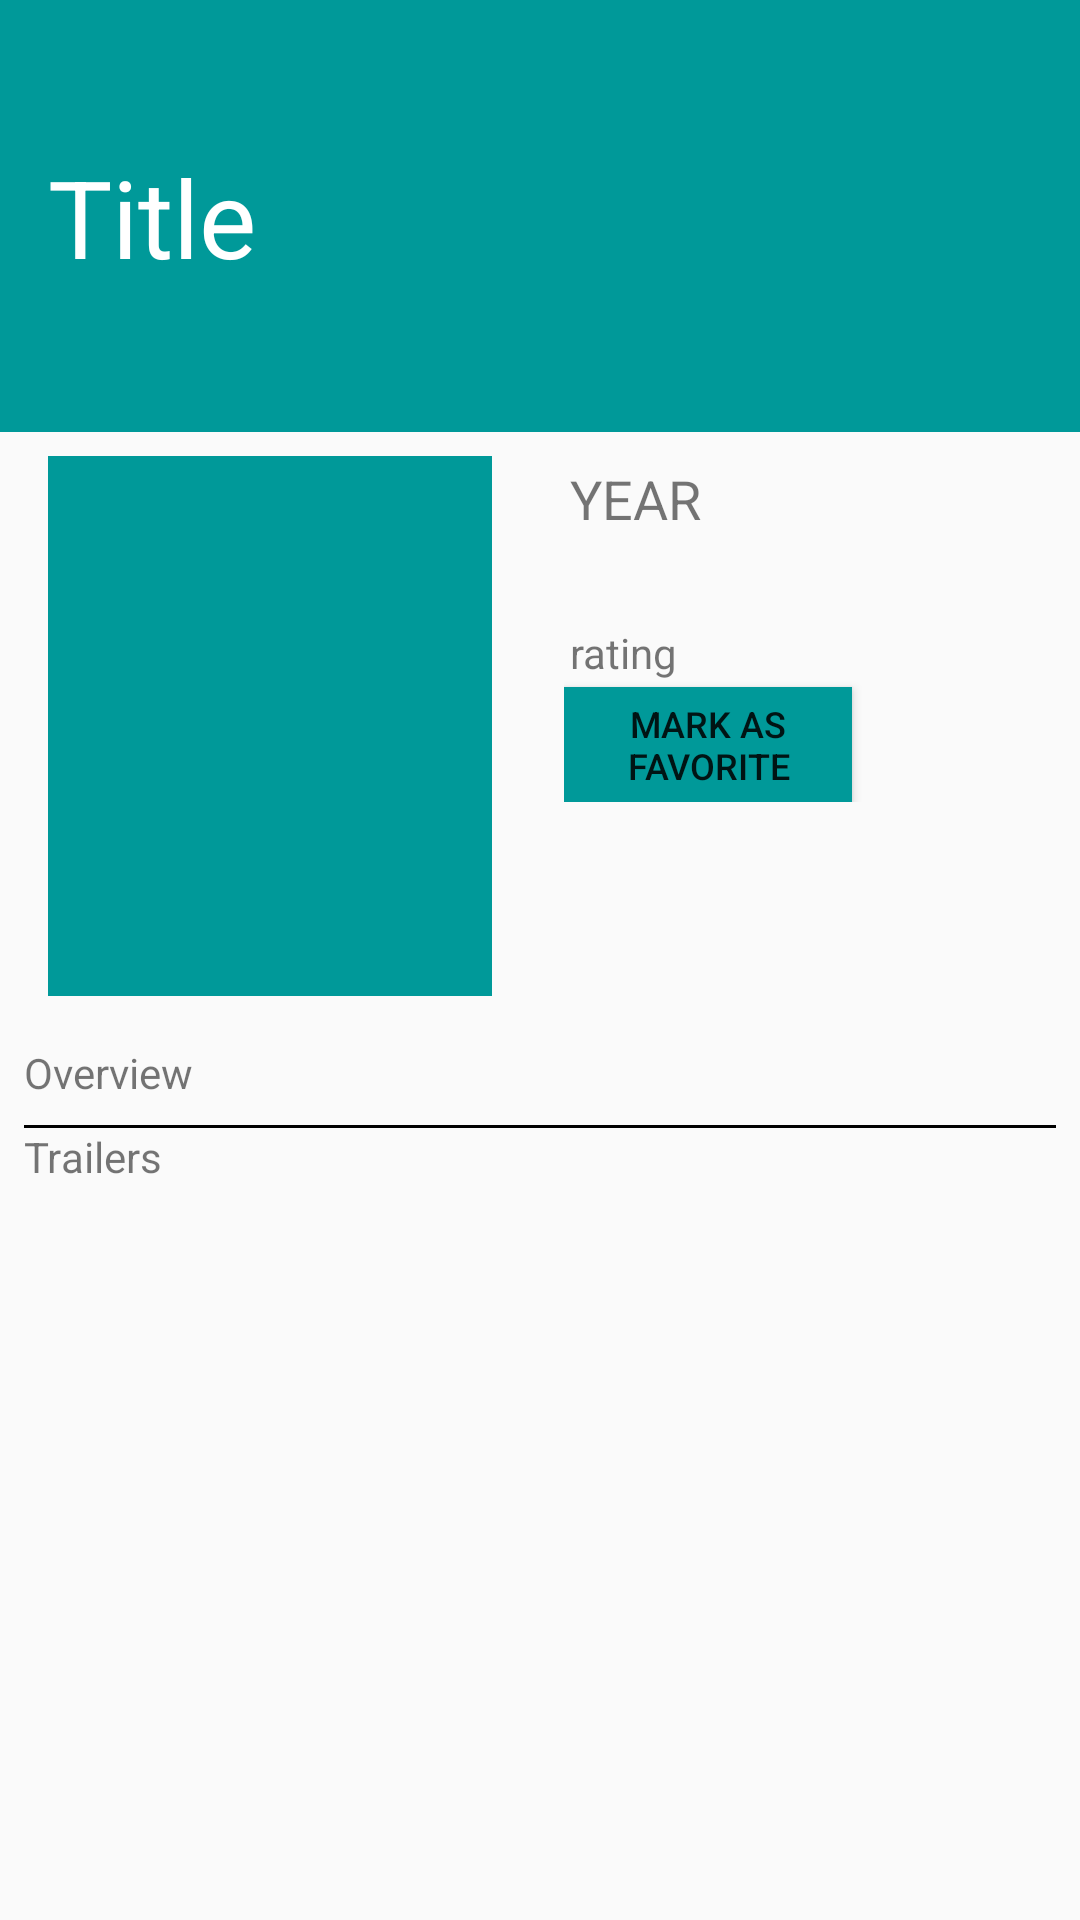

This screen was rendered from an Android layout file. Write that file and the resources it references.
<!-- AndroidManifest.xml: application theme AppTheme -->
<!-- res/layout/fragment_detail.xml -->
<ScrollView xmlns:android="http://schemas.android.com/apk/res/android"
    android:layout_width="match_parent"
    android:layout_height="match_parent">
        <RelativeLayout
            android:layout_width="match_parent"
            android:layout_height="match_parent">

            <TextView
                android:id="@+id/film_title_text"
                android:layout_width="match_parent"
                android:layout_height="144dp"
                android:layout_alignParentTop="true"
                android:background="@color/turquoise"
                android:paddingBottom="48dp"
                android:paddingLeft="16dp"
                android:paddingRight="16dp"
                android:paddingTop="48dp"
                android:text="Title"
                android:textColor="@color/white"
                android:textSize="36sp" />

            <View
                android:id="@+id/divider_view"
                android:layout_width="0dp"
                android:layout_height="0dp"
                android:layout_alignParentBottom="true"
                android:layout_centerHorizontal="true" />

            <ImageView
                android:id="@+id/film_poster_thumbnail"
                android:layout_width="wrap_content"
                android:layout_height="wrap_content"
                android:layout_alignParentLeft="true"
                android:layout_below="@id/film_title_text"
                android:layout_marginBottom="8dp"
                android:layout_marginLeft="16dp"
                android:layout_marginRight="16dp"
                android:layout_marginTop="8dp"
                android:layout_toLeftOf="@id/divider_view"
                android:adjustViewBounds="true"
                android:background="@color/turquoise"
                android:minHeight="180dp"
                android:scaleType="fitCenter" />

            <LinearLayout
                android:layout_width="wrap_content"
                android:layout_height="wrap_content"
                android:layout_alignParentRight="true"
                android:layout_below="@id/film_title_text"
                android:layout_margin="8dp"
                android:layout_toRightOf="@id/divider_view"
                android:orientation="vertical">

                <TextView
                    android:id="@+id/release_year_text"
                    android:layout_width="wrap_content"
                    android:layout_height="wrap_content"
                    android:layout_margin="2dp"
                    android:text="Year"
                    android:textAllCaps="true"
                    android:textSize="18sp" />

                <TextView
                    android:id="@+id/runtime_text"
                    android:layout_width="wrap_content"
                    android:layout_height="wrap_content"
                    android:layout_margin="2dp"
                    android:textSize="16sp" />

                <TextView
                    android:id="@+id/rating_text"
                    android:layout_width="wrap_content"
                    android:layout_height="wrap_content"
                    android:layout_margin="2dp"
                    android:text="rating" />

                <Button
                    android:id="@+id/favorite_button"
                    style="@style/ButtonStyle"
                    android:layout_width="96dp"
                    android:text="@string/favorite_button_label" />
            </LinearLayout>

            <TextView
                android:id="@+id/overview_text"
                android:layout_width="match_parent"
                android:layout_height="wrap_content"
                android:layout_below="@id/film_poster_thumbnail"
                android:padding="8dp"
                android:text="Overview" />

            <View
                android:id="@+id/horizontal_rule"
                android:layout_width="fill_parent"
                android:layout_height="1dip"
                android:layout_below="@id/overview_text"
                android:layout_marginLeft="8dp"
                android:layout_marginRight="8dp"
                android:background="#000000" />

            <TextView
                android:id="@+id/trailer_label"
                android:layout_width="wrap_content"
                android:layout_height="wrap_content"
                android:layout_below="@id/horizontal_rule"
                android:layout_marginLeft="8dp"
                android:layout_marginRight="8dp"
                android:text="@string/detail_trailer_label" />

            <LinearLayout
                android:id="@+id/film_trailer_list"
                android:layout_width="match_parent"
                android:layout_height="wrap_content"
                android:layout_below="@id/trailer_label"
                android:orientation="vertical" />

            
                
                
                
                

            <LinearLayout
                android:id="@+id/film_review_list"
                android:layout_width="match_parent"
                android:layout_height="wrap_content"
                android:layout_alignParentBottom="true"
                android:orientation="vertical"
                android:layout_below="@id/film_trailer_list" />

            
                
                
                
                
                

            
            
            
            
            
        </RelativeLayout>

</ScrollView>
<!-- resources referenced by this layout -->
<resources>
  <item name="turquoise" type="color">#009999</item>
  <item name="white" type="color">#FFFFFF</item>
  <string name="detail_trailer_label">Trailers</string>
  <string name="favorite_button_label">Mark as favorite</string>
  <style name="ButtonStyle">
          <item name="android:background">@color/turquoise</item>
          <item name="android:textSize">12sp</item>
          <item name="android:textAllCaps">true</item>
          <item name="android:minHeight">0dp</item>
          <item name="android:minWidth">0dp</item>
          <item name="android:layout_height">wrap_content</item>
          <item name="android:layout_width">wrap_content</item>
          <item name="android:padding">4dp</item>
      </style>
  <style name="AppTheme" parent="Theme.AppCompat.Light.DarkActionBar">
          
      </style>
</resources>
